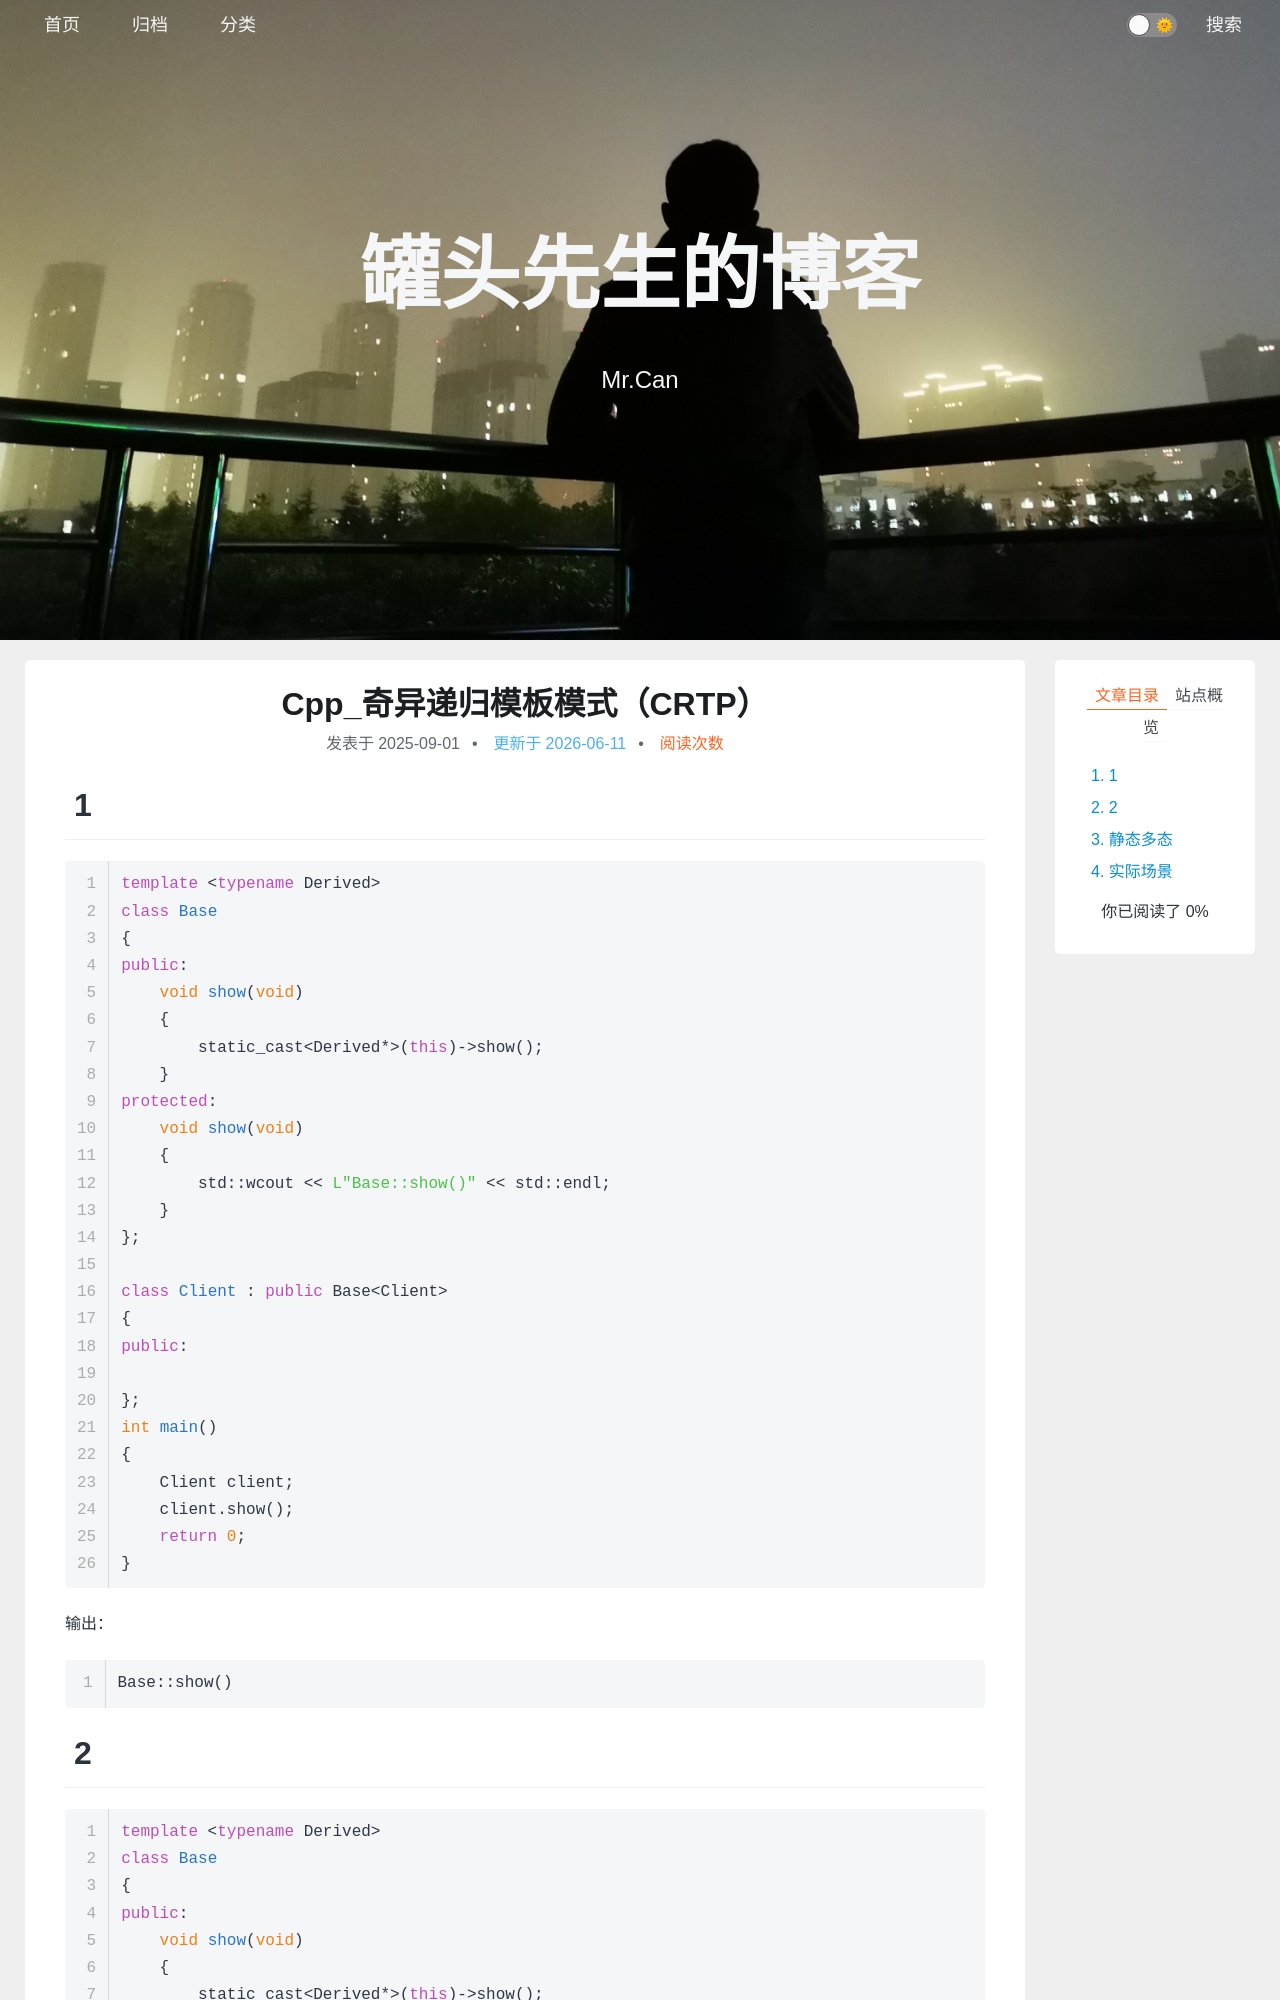

repository: xing-cg/xing-cg.github.io · page: Cpp/Cpp_奇异递归模板模式（CRTP）/index.html · generator: jekyll

---
title: Cpp_奇异递归模板模式（CRTP）
categories:
  - - Cpp
    - Modern
  - - Cpp
    - 模板
tags: 
date: 2025/9/1
updated: 
comments: 
published:
---
# 1
```cpp
template <typename Derived>
class Base
{
public:
    void show(void)
    {
        static_cast<Derived*>(this)->show();
    }
protected:
    void show(void)
    {
        std::wcout << L"Base::show()" << std::endl;
    }
};

class Client : public Base<Client>
{
public:

};
int main()
{
    Client client;
    client.show();
    return 0;
}
```

输出：
```
Base::show()
```
